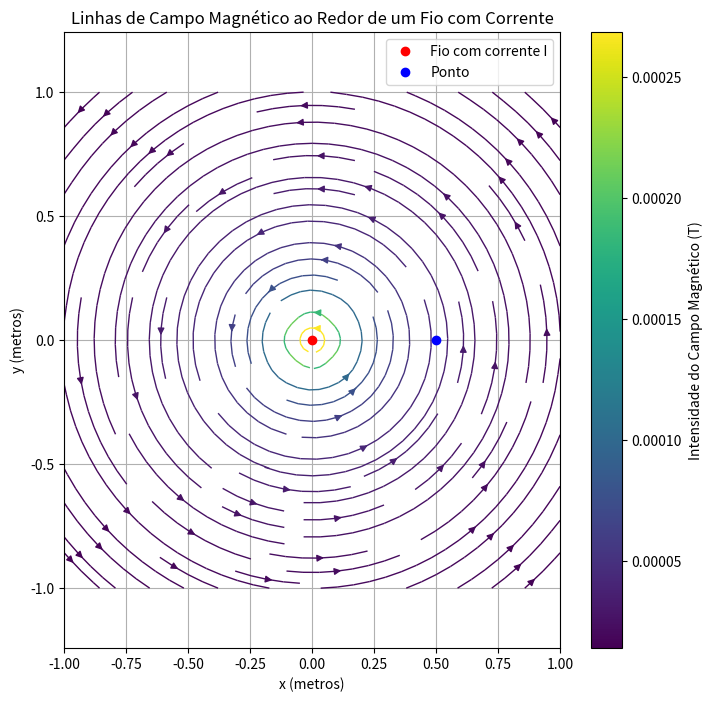

Reproduce this figure in Python.
import numpy as np
import matplotlib.pyplot as plt

# Constantes
mu_0 = 4 * np.pi * 1e-7  # Permeabilidade magnética do vácuo
I = 100.0  # Corrente em amperes

# Posição do fio
x_fio = 0
y_fio = 0

# Define uma grade de pontos no espaço centrada no fio
x = np.linspace(x_fio - 1, x_fio + 1, 20)  # 20 pontos ao redor do fio
y = np.linspace(y_fio - 1, y_fio + 1, 20)  # 20 pontos ao redor do fio
X, Y = np.meshgrid(x, y)  # Grade 2D

# Calcula o campo magnético em cada ponto da grade
def campo_magnetico(x, y, I, mu_0, x_fio, y_fio):
    r = np.sqrt((x - x_fio)**2 + (y - y_fio)**2)  # Distância do ponto ao fio
    B_magnitude = mu_0 * I / (2 * np.pi * r)  # Magnitude do campo B
    Bx = -B_magnitude * ((y - y_fio) / r)  # Componente x do campo B
    By = B_magnitude * ((x - x_fio) / r)   # Componente y do campo B
    return Bx, By

# Calcula os componentes Bx e By em toda a grade
Bx, By = campo_magnetico(X, Y, I, mu_0, x_fio, y_fio)

# Visualiza as linhas de campo
plt.figure(figsize=(8, 8))
plt.streamplot(X, Y, Bx, By, color=np.hypot(Bx, By), cmap='viridis', linewidth=1)
plt.plot(x_fio, y_fio, 'ro', label="Fio com corrente I")  # Localização do fio

# Posição do ponto ao fio
x_ponto = 0.5
y_ponto = 0
plt.plot(x_ponto, y_ponto, 'bo', label="Ponto")  # Localização do ponto

plt.xlabel("x (metros)")
plt.ylabel("y (metros)")
plt.title("Linhas de Campo Magnético ao Redor de um Fio com Corrente")
plt.colorbar(label="Intensidade do Campo Magnético (T)")
plt.legend()
plt.axis('equal')
plt.grid(True)
plt.show()